The GitHub repository DikshaP-2506/CropSecureLeafDiseaseDataset contains a labelled image folder "DatasetBalanced" with 5 categories: anthracnose, initial stage, leaf blight, leaf spot, pest damage. Examples follow, each with its label.

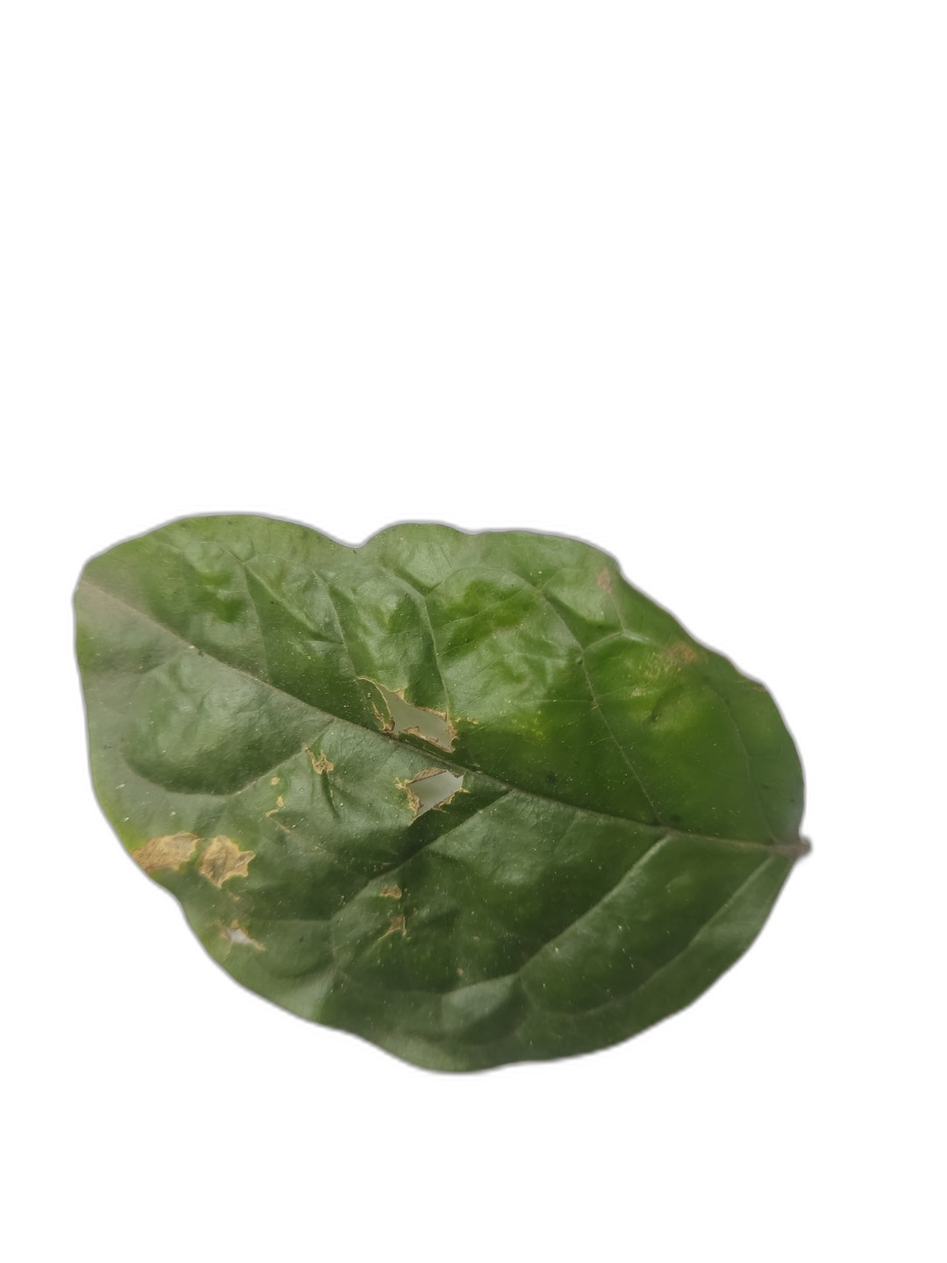
Label: leaf spot

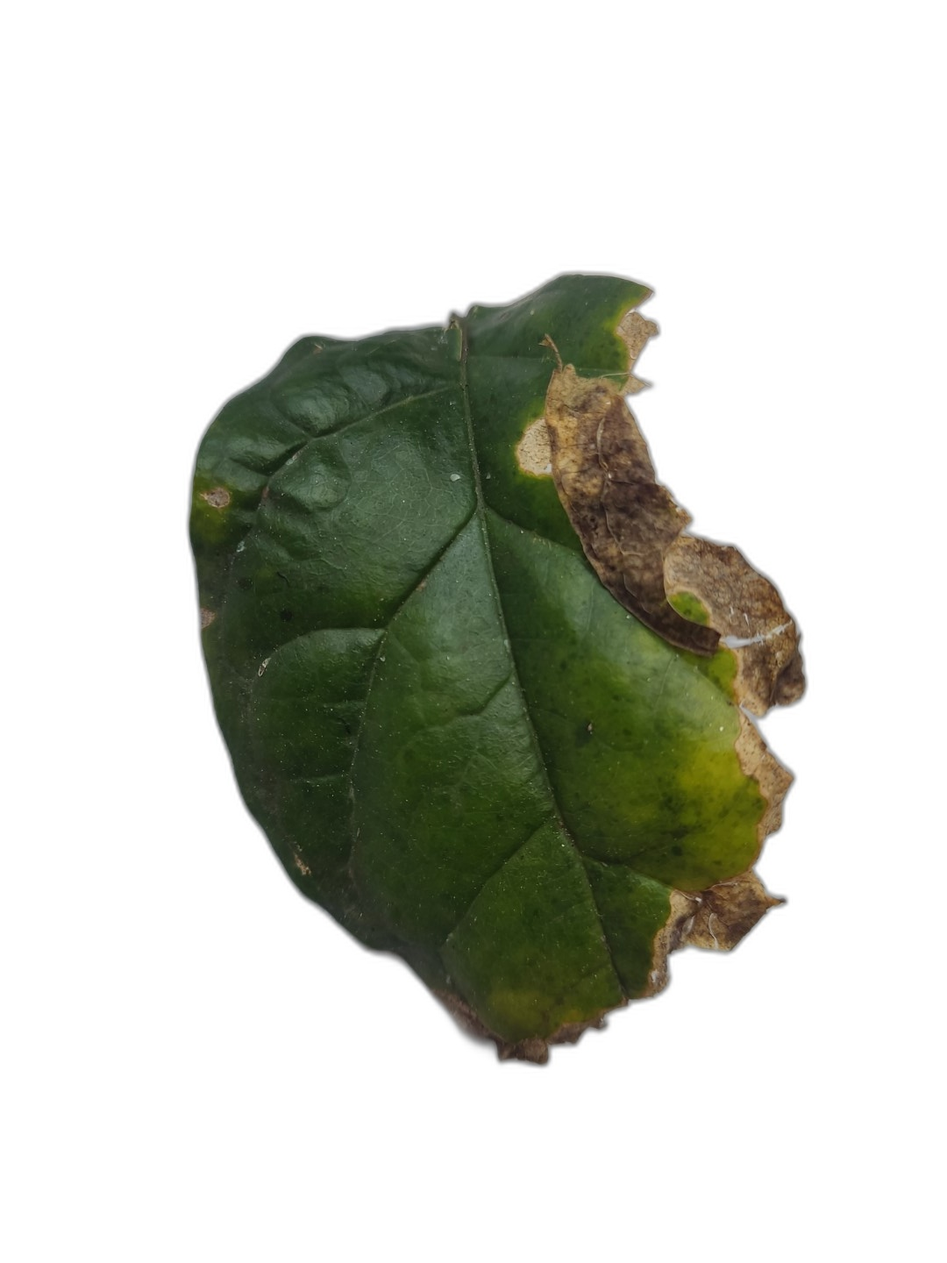
Label: leaf blight

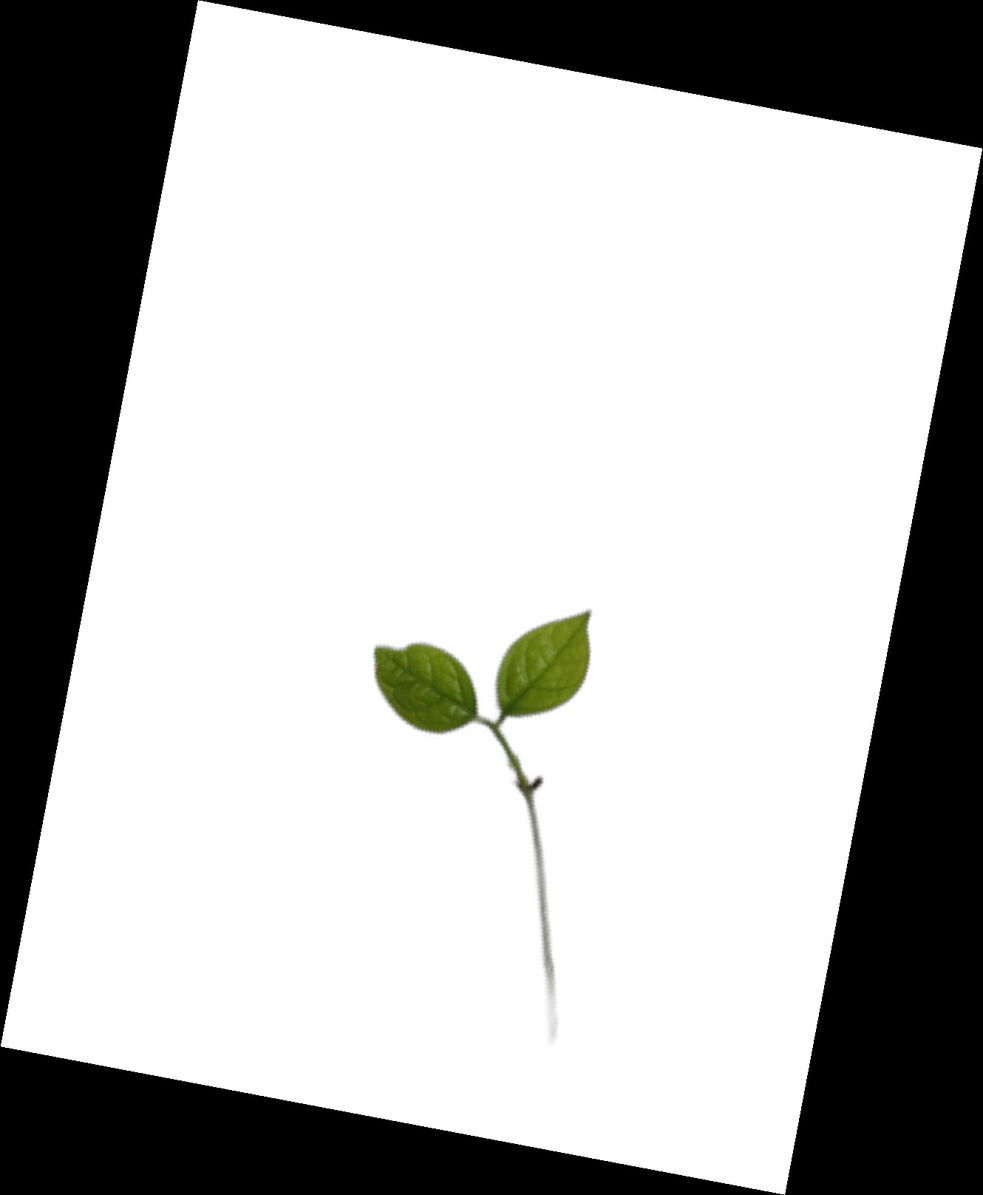
Label: initial stage

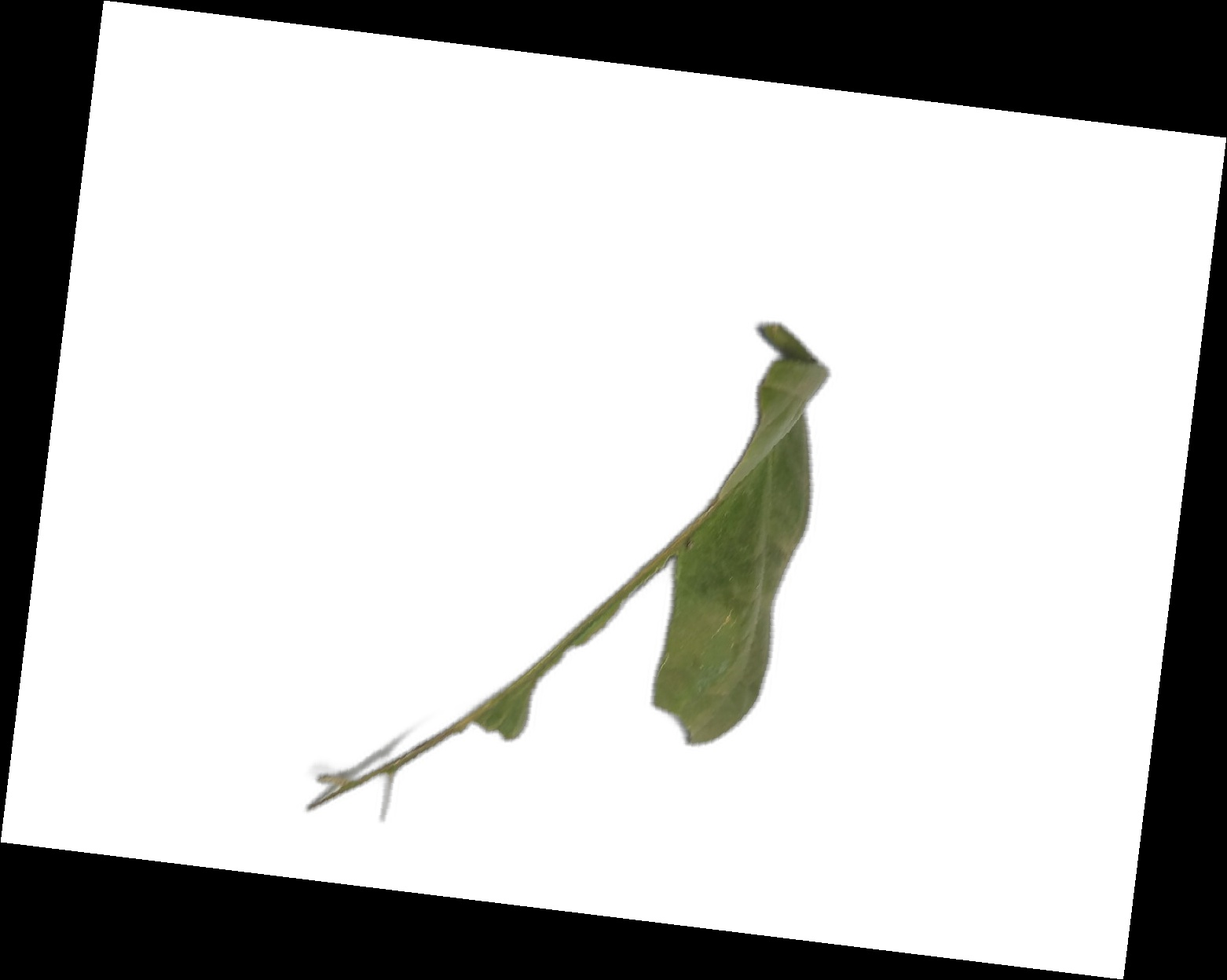
Label: anthracnose

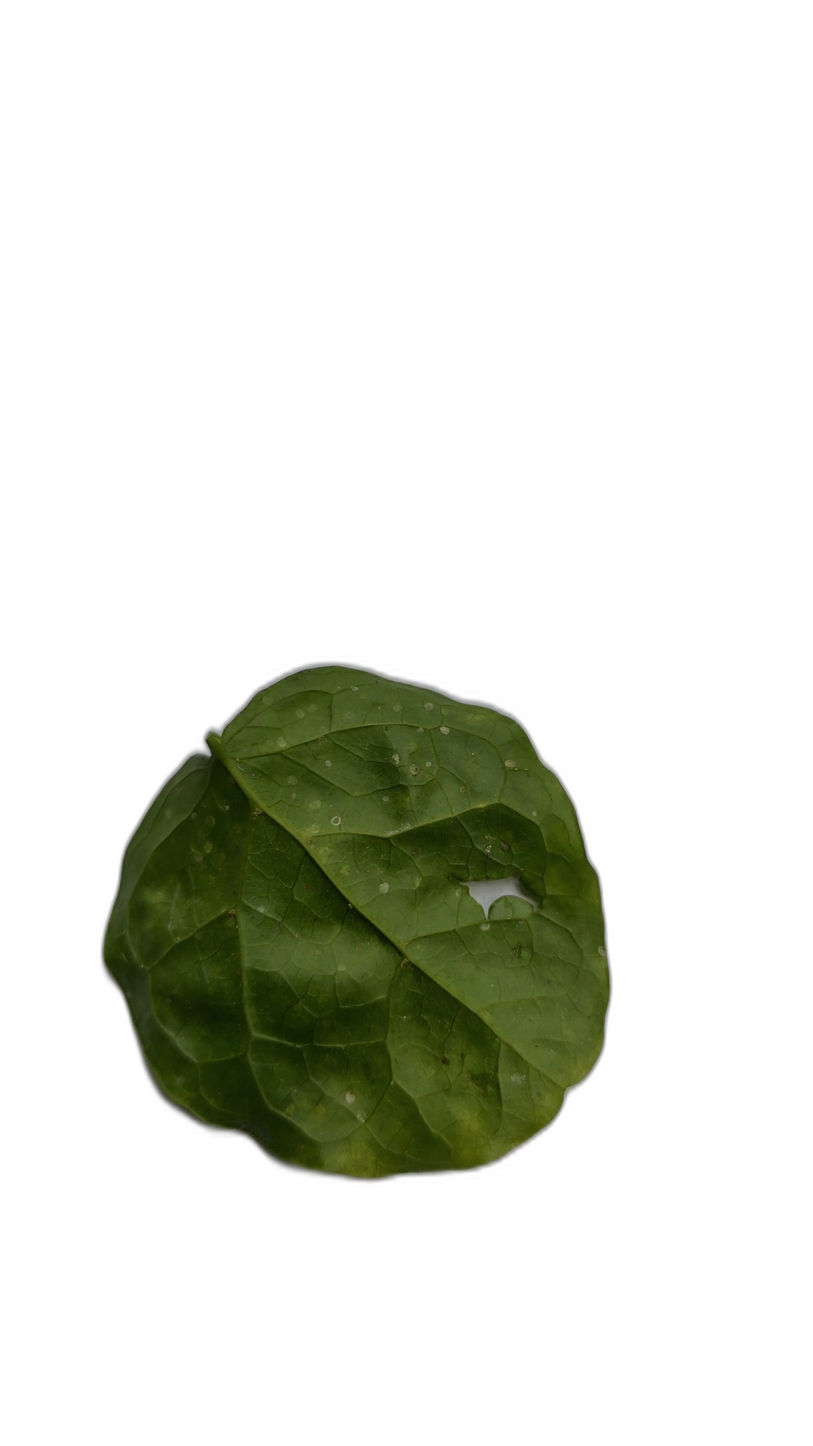
Label: pest damage

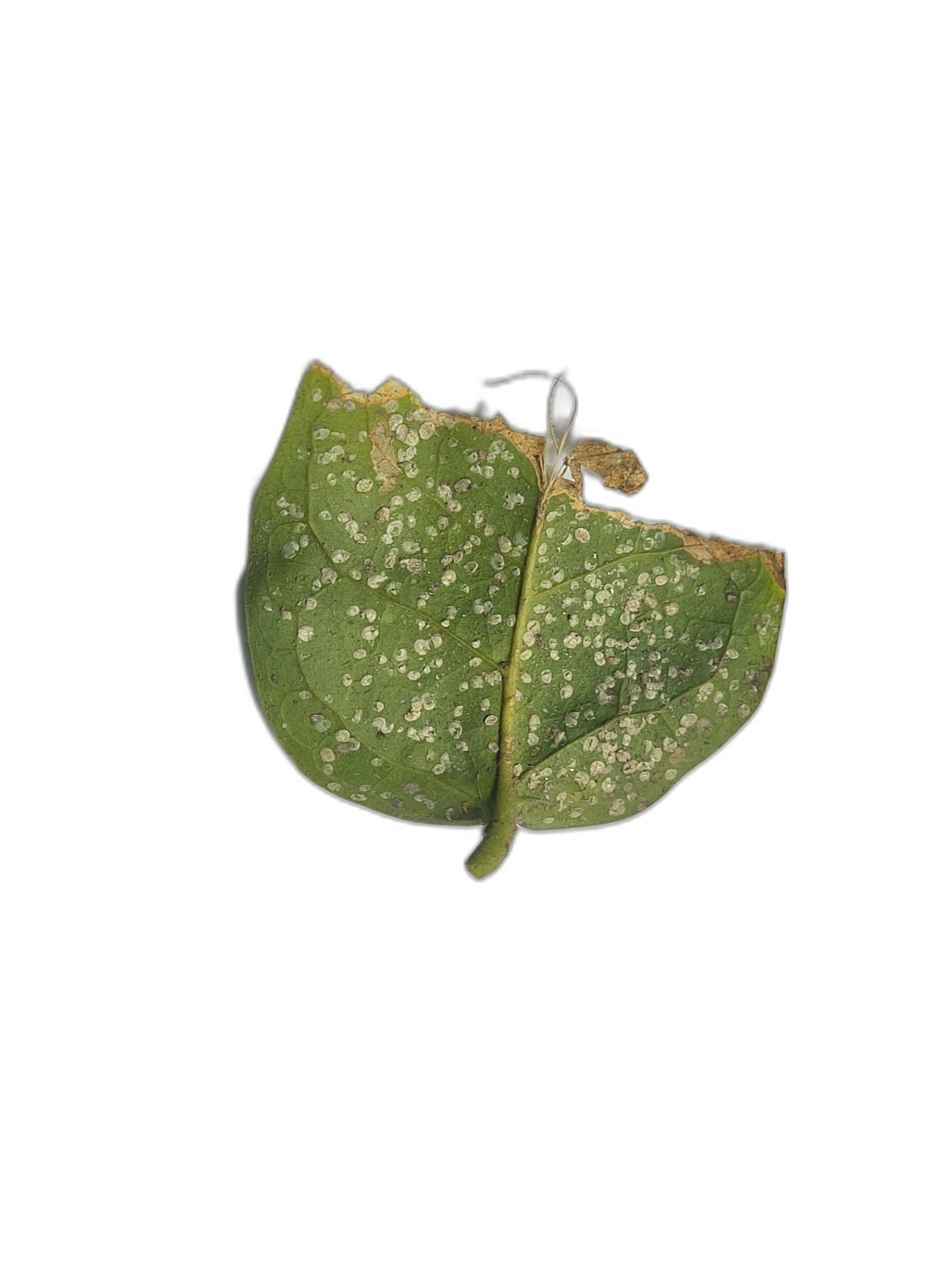
Label: anthracnose
